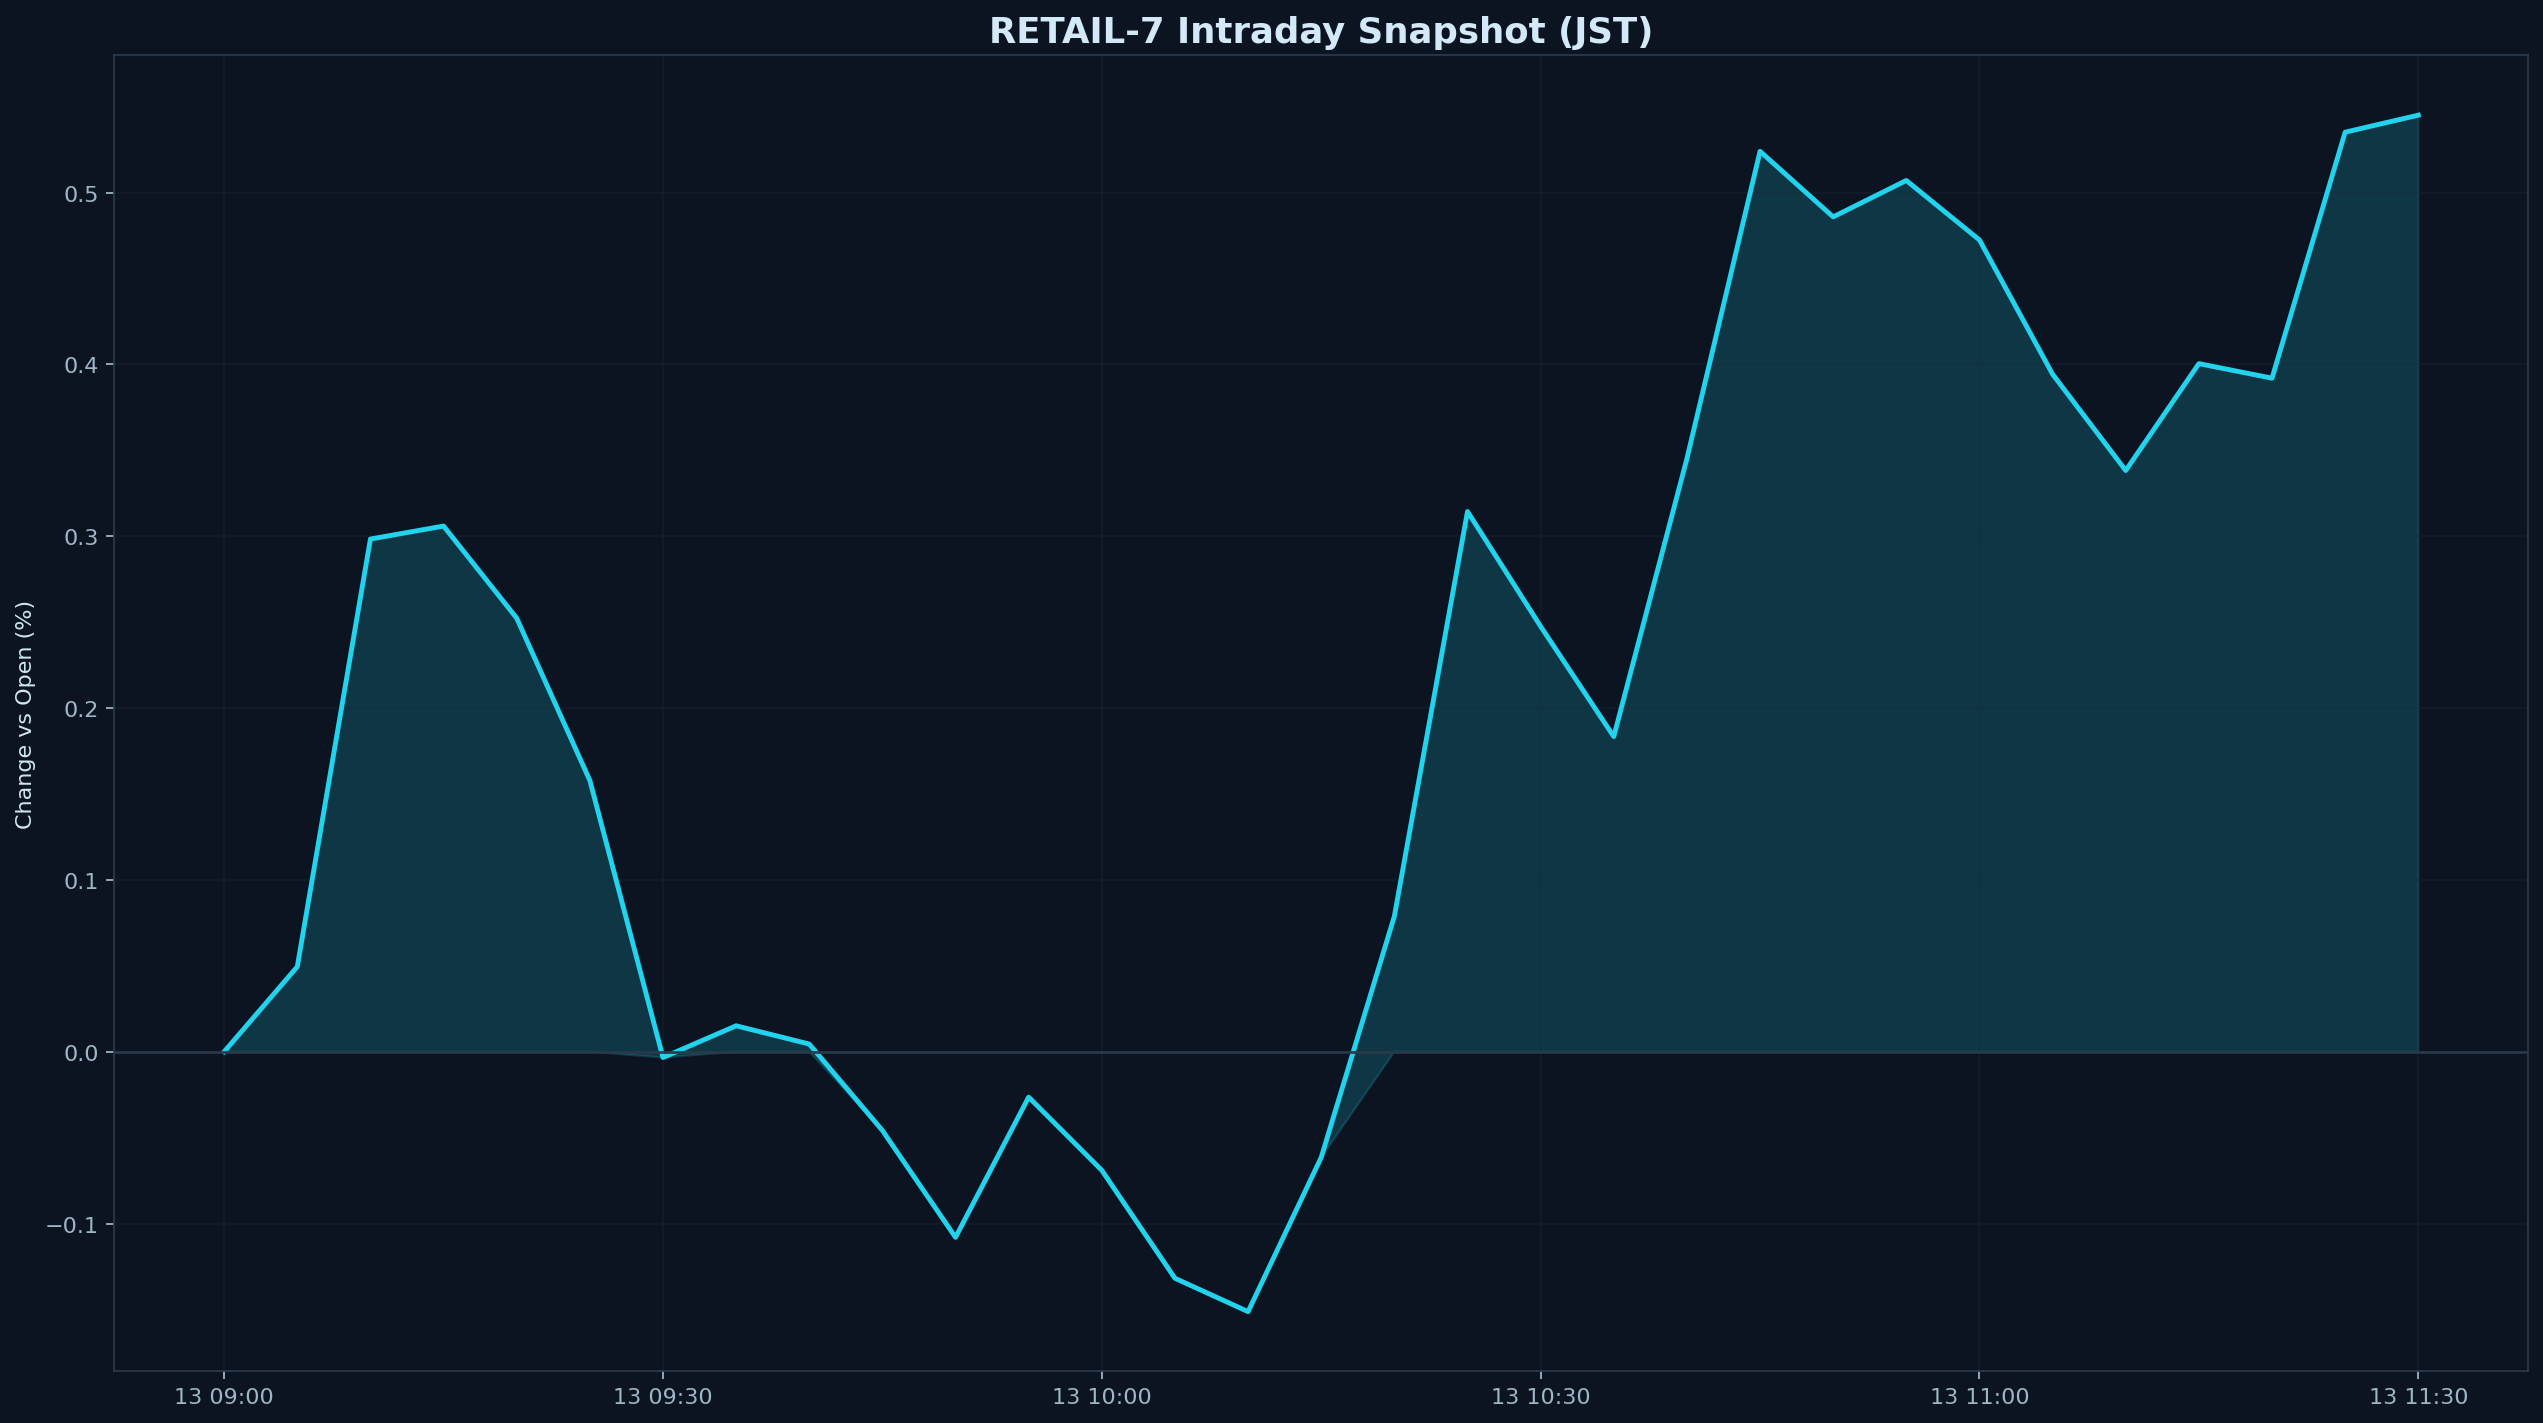

Source data for this figure (header and first rows):
datetime_jst, pct
2026-05-13 09:00:00+09:00, 0.000000
2026-05-13 09:05:00+09:00, 0.04949
2026-05-13 09:10:00+09:00, 0.2984
2026-05-13 09:15:00+09:00, 0.306
2026-05-13 09:20:00+09:00, 0.2523
2026-05-13 09:25:00+09:00, 0.1579
2026-05-13 09:30:00+09:00, -0.003376
2026-05-13 09:35:00+09:00, 0.0151
2026-05-13 09:40:00+09:00, 0.004468
2026-05-13 09:45:00+09:00, -0.04582
2026-05-13 09:50:00+09:00, -0.108
2026-05-13 09:55:00+09:00, -0.02643
2026-05-13 10:00:00+09:00, -0.06902
2026-05-13 10:05:00+09:00, -0.1319
2026-05-13 10:10:00+09:00, -0.1513
2026-05-13 10:15:00+09:00, -0.06151
2026-05-13 10:20:00+09:00, 0.07882
2026-05-13 10:25:00+09:00, 0.3144
2026-05-13 10:30:00+09:00, 0.2476
2026-05-13 10:35:00+09:00, 0.1834
2026-05-13 10:40:00+09:00, 0.3452
2026-05-13 10:45:00+09:00, 0.524
2026-05-13 10:50:00+09:00, 0.4859
2026-05-13 10:55:00+09:00, 0.5071
2026-05-13 11:00:00+09:00, 0.4725
2026-05-13 11:05:00+09:00, 0.3943
2026-05-13 11:10:00+09:00, 0.3383
2026-05-13 11:15:00+09:00, 0.4005
2026-05-13 11:20:00+09:00, 0.392
2026-05-13 11:25:00+09:00, 0.5352
2026-05-13 11:30:00+09:00, 0.5451
